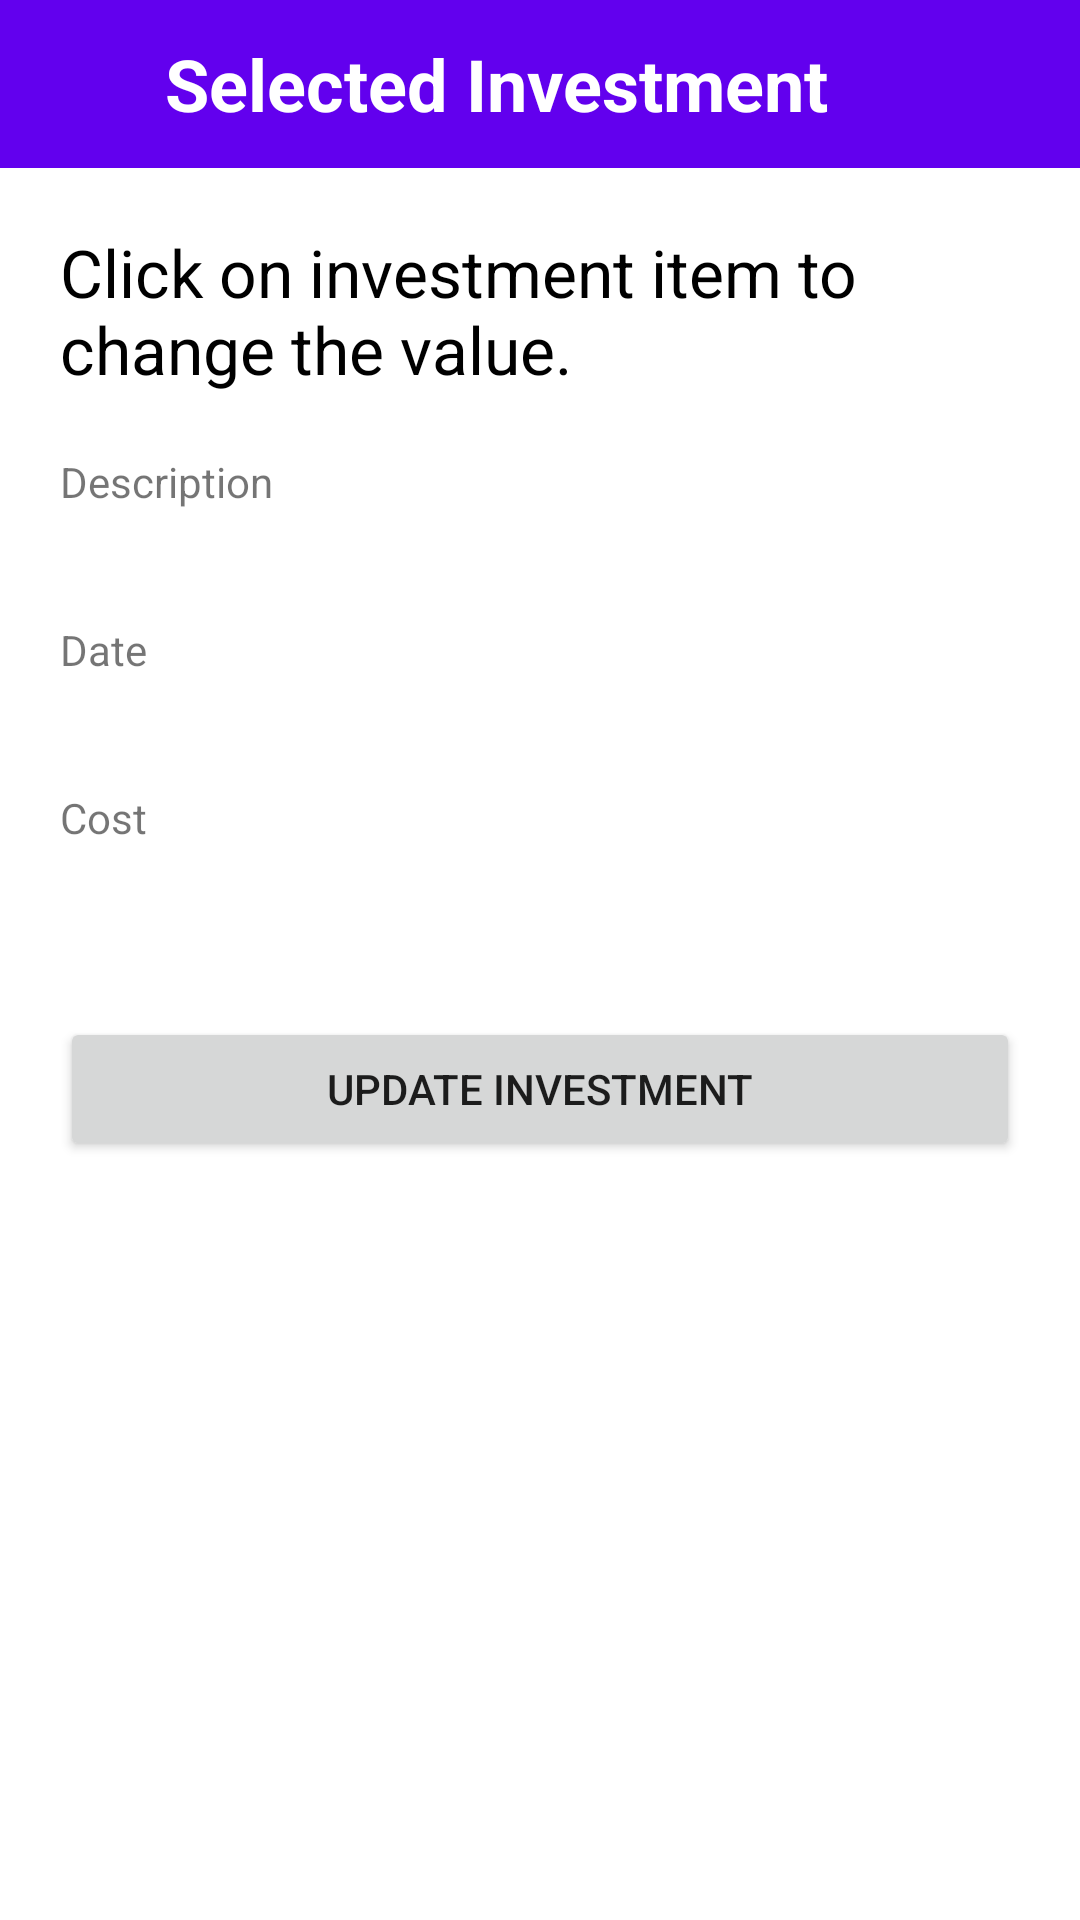

Android layout source for this screen:
<!-- AndroidManifest.xml: application theme Theme.QuiltKeeper -->
<!-- res/layout/activity_investment_view.xml -->
<?xml version="1.0" encoding="utf-8"?>
<RelativeLayout xmlns:android="http://schemas.android.com/apk/res/android"
    android:layout_width="match_parent"
    android:layout_height="match_parent">

    <RelativeLayout
        android:layout_width="match_parent"
        android:layout_height="?attr/actionBarSize"
        android:layout_alignParentTop="true"
        android:id="@+id/app_bar"
        android:background="@color/colorPrimary">

        <ImageView
            android:layout_width="35dp"
            android:layout_height="35dp"
            android:id="@+id/backArrow"
            android:layout_marginStart="10dp"
            android:layout_centerVertical="true"
            android:src="@drawable/ic_backarrow_white"
            android:contentDescription="@string/navigate_back_to_main_activity"/>

        <TextView
            android:layout_width="wrap_content"
            android:layout_height="wrap_content"
            android:text="Selected Investment"
            android:layout_toEndOf="@id/backArrow"
            android:layout_centerVertical="true"
            android:layout_marginStart="10dp"
            android:textSize="24sp"
            android:textStyle="bold"
            android:textColor="@color/white"/>

    </RelativeLayout>

    <RelativeLayout
        android:layout_width="match_parent"
        android:layout_height="match_parent"
        android:layout_below="@id/app_bar"
        android:padding="20dp">

        <TextView
            android:layout_width="match_parent"
            android:layout_height="wrap_content"
            android:id="@+id/title"
            android:textSize="22sp"
            android:textColor="@color/black"
            android:text="Click on investment item to change the value."/>

        <TextView
            android:layout_width="wrap_content"
            android:layout_height="wrap_content"
            android:id="@+id/descriptionTitle"
            android:text="Description"
            android:layout_below="@+id/title"
            android:layout_marginTop="20dp"/>

        <TextView
            android:layout_width="match_parent"
            android:layout_height="wrap_content"
            android:id="@+id/description"
            android:layout_below="@id/descriptionTitle"
            android:textSize="20sp"
            android:textColor="@color/black"/>

        <TextView
            android:layout_width="wrap_content"
            android:layout_height="wrap_content"
            android:id="@+id/dateTitle"
            android:layout_below="@id/description"
            android:layout_marginTop="10dp"
            android:text="Date"/>

        <TextView
            android:layout_width="match_parent"
            android:layout_height="wrap_content"
            android:layout_below="@id/dateTitle"
            android:id="@+id/date"
            android:textSize="20sp"
            android:textColor="@color/black"/>

        <TextView
            android:layout_width="wrap_content"
            android:layout_height="wrap_content"
            android:id="@+id/costTitle"
            android:layout_below="@id/date"
            android:layout_marginTop="10dp"
            android:text="Cost"/>

        <TextView
            android:layout_width="match_parent"
            android:layout_height="wrap_content"
            android:layout_below="@id/costTitle"
            android:textSize="20sp"
            android:textColor="@color/black"
            android:id="@+id/cost" />

        <Button
            android:layout_width="match_parent"
            android:layout_height="wrap_content"
            android:id="@+id/button"
            android:layout_below="@+id/cost"
            android:layout_marginTop="30dp"
            android:text="Update Investment"/>

    </RelativeLayout>

</RelativeLayout>
<!-- resources referenced by this layout -->
<resources>
  <color name="black">#FF000000</color>
  <color name="white">#FFFFFFFF</color>
  <string name="navigate_back_to_main_activity">Navigate back to Main Activity</string>
  <style name="Theme.QuiltKeeper" parent="Theme.MaterialComponents.DayNight.NoActionBar">
          
          <item name="colorPrimary">@color/purple_500</item>
          <item name="colorPrimaryVariant">@color/purple_700</item>
          <item name="colorOnPrimary">@color/white</item>
          
          <item name="colorSecondary">@color/teal_200</item>
          <item name="colorSecondaryVariant">@color/teal_700</item>
          <item name="colorOnSecondary">@color/black</item>
          
          <item name="android:statusBarColor" tools:targetApi="l">?attr/colorPrimaryVariant</item>
          
      </style>
  <color name="purple_500">#FF6200EE</color>
  <color name="purple_700">#FF3700B3</color>
  <color name="teal_200">#FF03DAC5</color>
  <color name="teal_700">#FF018786</color>
  <!-- not gathered from this repository: default colours our renderer supplied (Android Studio template values) -->
  <color name="colorPrimary">#FF6200EE</color>
</resources>
